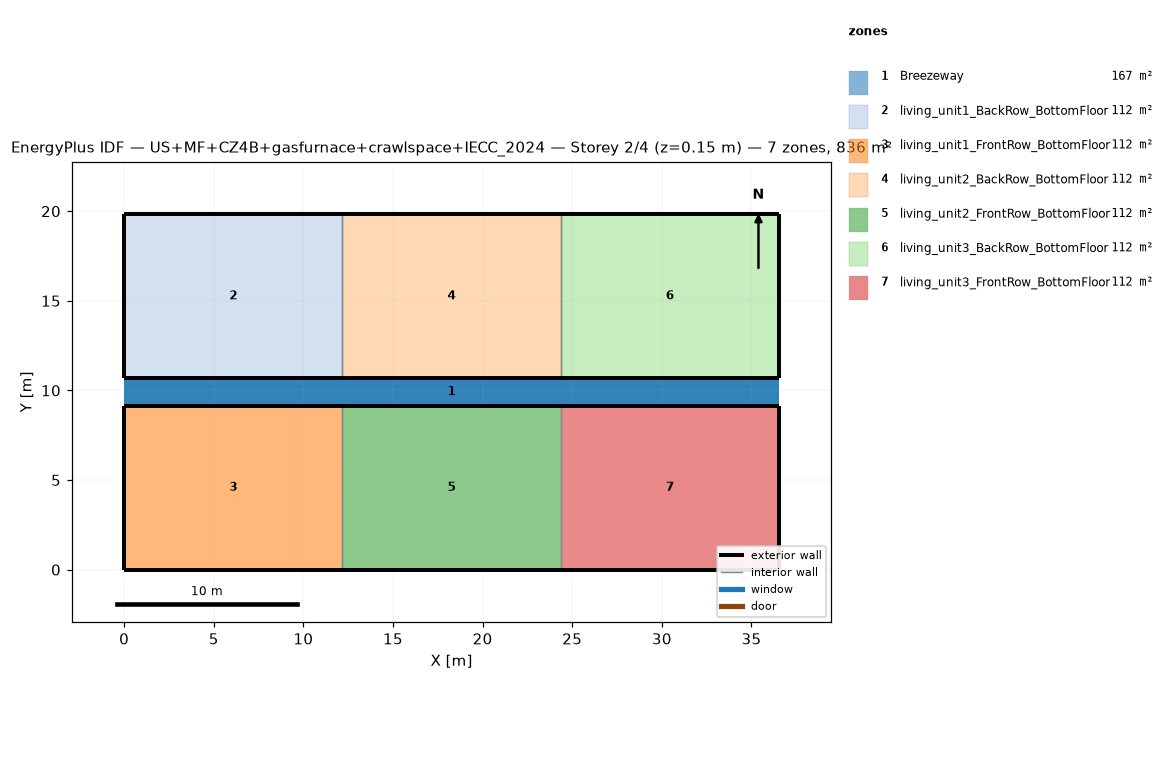
=== STOREY PLAN SPEC (per zone: floor XY polygon, exterior-wall plan segments, windows/doors) ===
zone 1: Breezeway  (167.0 m²)
  floor: (36.54, 9.16) (0.00, 9.16) (0.00, 10.68) (36.54, 10.68)
  floor: (36.54, 9.16) (0.00, 9.16) (0.00, 10.68) (36.54, 10.68)
  floor: (36.54, 9.16) (0.00, 9.16) (0.00, 10.68) (36.54, 10.68)
zone 2: living_unit1_BackRow_BottomFloor  (111.5 m²)
  floor: (12.18, 10.68) (0.00, 10.68) (0.00, 19.84) (12.18, 19.84)
  exterior wall: (0.00, 10.68) – (12.18, 10.68)  [12.2 m]
  exterior wall: (12.18, 19.84) – (0.00, 19.84)  [12.2 m]
  exterior wall: (0.00, 19.84) – (0.00, 10.68)  [9.2 m]
  interior walls: 1
zone 3: living_unit1_FrontRow_BottomFloor  (111.5 m²)
  floor: (12.18, 0.00) (0.00, 0.00) (0.00, 9.16) (12.18, 9.16)
  exterior wall: (0.00, 0.00) – (12.18, 0.00)  [12.2 m]
  exterior wall: (12.18, 9.16) – (0.00, 9.16)  [12.2 m]
  exterior wall: (0.00, 9.16) – (0.00, 0.00)  [9.2 m]
  interior walls: 1
zone 4: living_unit2_BackRow_BottomFloor  (111.5 m²)
  floor: (24.36, 10.68) (12.18, 10.68) (12.18, 19.84) (24.36, 19.84)
  exterior wall: (12.18, 10.68) – (24.36, 10.68)  [12.2 m]
  exterior wall: (24.36, 19.84) – (12.18, 19.84)  [12.2 m]
  interior walls: 2
zone 5: living_unit2_FrontRow_BottomFloor  (111.5 m²)
  floor: (24.36, 0.00) (12.18, 0.00) (12.18, 9.16) (24.36, 9.16)
  exterior wall: (12.18, 0.00) – (24.36, 0.00)  [12.2 m]
  exterior wall: (24.36, 9.16) – (12.18, 9.16)  [12.2 m]
  interior walls: 2
zone 6: living_unit3_BackRow_BottomFloor  (111.5 m²)
  floor: (36.54, 10.68) (24.36, 10.68) (24.36, 19.84) (36.54, 19.84)
  exterior wall: (24.36, 10.68) – (36.54, 10.68)  [12.2 m]
  exterior wall: (36.54, 10.68) – (36.54, 19.84)  [9.2 m]
  exterior wall: (36.54, 19.84) – (24.36, 19.84)  [12.2 m]
  interior walls: 1
zone 7: living_unit3_FrontRow_BottomFloor  (111.5 m²)
  floor: (36.54, 0.00) (24.36, 0.00) (24.36, 9.16) (36.54, 9.16)
  exterior wall: (24.36, 0.00) – (36.54, 0.00)  [12.2 m]
  exterior wall: (36.54, 0.00) – (36.54, 9.16)  [9.2 m]
  exterior wall: (36.54, 9.16) – (24.36, 9.16)  [12.2 m]
  interior walls: 1

=== DERIVED (storey summary) ===
Building: US+MF+CZ4B+gasfurnace+crawlspace+IECC_2024
Storey: 2 of 4  (floor level z = 0.15 m)
Storey gross floor area: 836.2 m²
Zones on this storey: 7
  - Breezeway: floor 167.0 m²
  - living_unit1_BackRow_BottomFloor: floor 111.5 m²; exterior wall 33.5 m (86.9 m²); WWR 0.0%
  - living_unit1_FrontRow_BottomFloor: floor 111.5 m²; exterior wall 33.5 m (86.9 m²); WWR 0.0%
  - living_unit2_BackRow_BottomFloor: floor 111.5 m²; exterior wall 24.4 m (63.1 m²); WWR 0.0%
  - living_unit2_FrontRow_BottomFloor: floor 111.5 m²; exterior wall 24.4 m (63.1 m²); WWR 0.0%
  - living_unit3_BackRow_BottomFloor: floor 111.5 m²; exterior wall 33.5 m (86.9 m²); WWR 0.0%
  - living_unit3_FrontRow_BottomFloor: floor 111.5 m²; exterior wall 33.5 m (86.9 m²); WWR 0.0%
Zone adjacency (shared interzone walls):
  - living_unit1_BackRow_BottomFloor ↔ living_unit2_BackRow_BottomFloor
  - living_unit1_FrontRow_BottomFloor ↔ living_unit2_FrontRow_BottomFloor
  - living_unit2_BackRow_BottomFloor ↔ living_unit3_BackRow_BottomFloor
  - living_unit2_FrontRow_BottomFloor ↔ living_unit3_FrontRow_BottomFloor